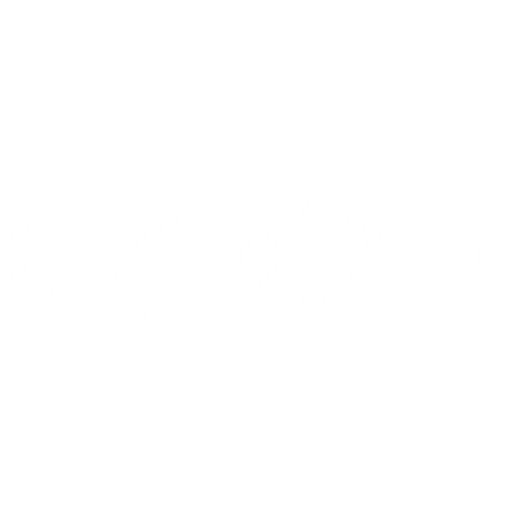
t = 0.00 s
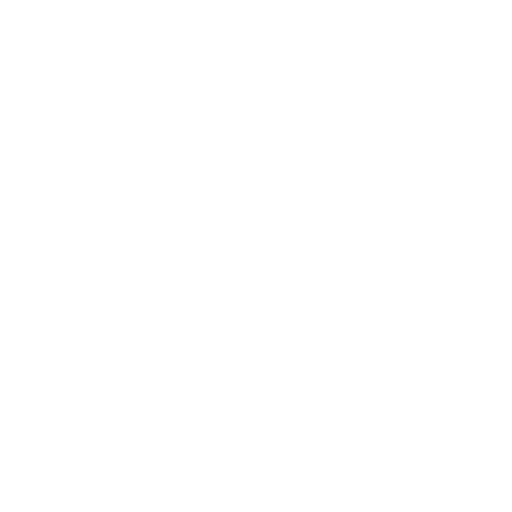
t = 0.75 s
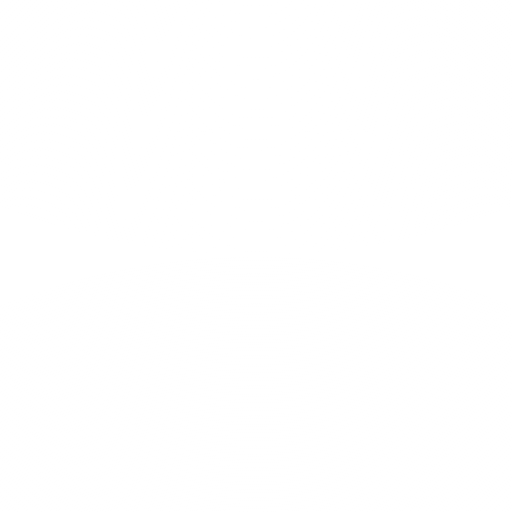
t = 1.50 s
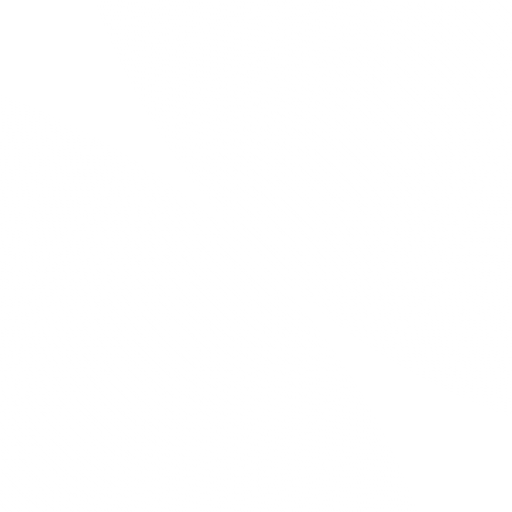
t = 2.25 s

The animated SVG that drew these frames (rendered in a browser with its animation timeline set to each time). Animation: 1 CSS @keyframes rule; one cycle of 3.00 s, repeats indefinitely.

<svg id="efohe013vS61" xmlns="http://www.w3.org/2000/svg" xmlns:xlink="http://www.w3.org/1999/xlink" viewBox="0 0 1080 1080" shape-rendering="geometricPrecision" text-rendering="geometricPrecision" project-id="e1b98e8e73a647e98cca06f74f35cbba" export-id="8173c6a636b34f4994bfa07ad8e9683e" cached="false">
<style><![CDATA[
#efohe013vS62_tr {animation: efohe013vS62_tr__tr 3000ms linear infinite normal forwards}@keyframes efohe013vS62_tr__tr { 0% {transform: translate(540px,540px) rotate(0deg)} 100% {transform: translate(540px,540px) rotate(180deg)}}
]]></style>
<defs><radialGradient id="efohe013vS63-fill" cx="0" cy="0" r="0.5" spreadMethod="pad" gradientUnits="objectBoundingBox" gradientTransform="translate(0.5 0.5)"><stop id="efohe013vS63-fill-0" offset="0%" stop-color="#fff"/><stop id="efohe013vS63-fill-1" offset="100%" stop-color="rgba(255,255,255,0)"/></radialGradient><radialGradient id="efohe013vS64-fill" cx="0" cy="0" r="0.5" spreadMethod="pad" gradientUnits="objectBoundingBox" gradientTransform="translate(0.5 0.5)"><stop id="efohe013vS64-fill-0" offset="0%" stop-color="#fff"/><stop id="efohe013vS64-fill-1" offset="100%" stop-color="rgba(255,255,255,0)"/></radialGradient></defs><g id="efohe013vS62_tr" transform="translate(540,540) rotate(0)"><g transform="translate(-540,-539.999999)"><ellipse rx="249.172244" ry="249.172244" transform="matrix(5.896079 0 0 5.896079-929.139235 540)" fill="url(#efohe013vS63-fill)" stroke-width="0"/><ellipse rx="249.172244" ry="249.172244" transform="matrix(-5.896079 0 0-5.896079 2009.139235 540)" fill="url(#efohe013vS64-fill)" stroke-width="0"/></g></g></svg>
